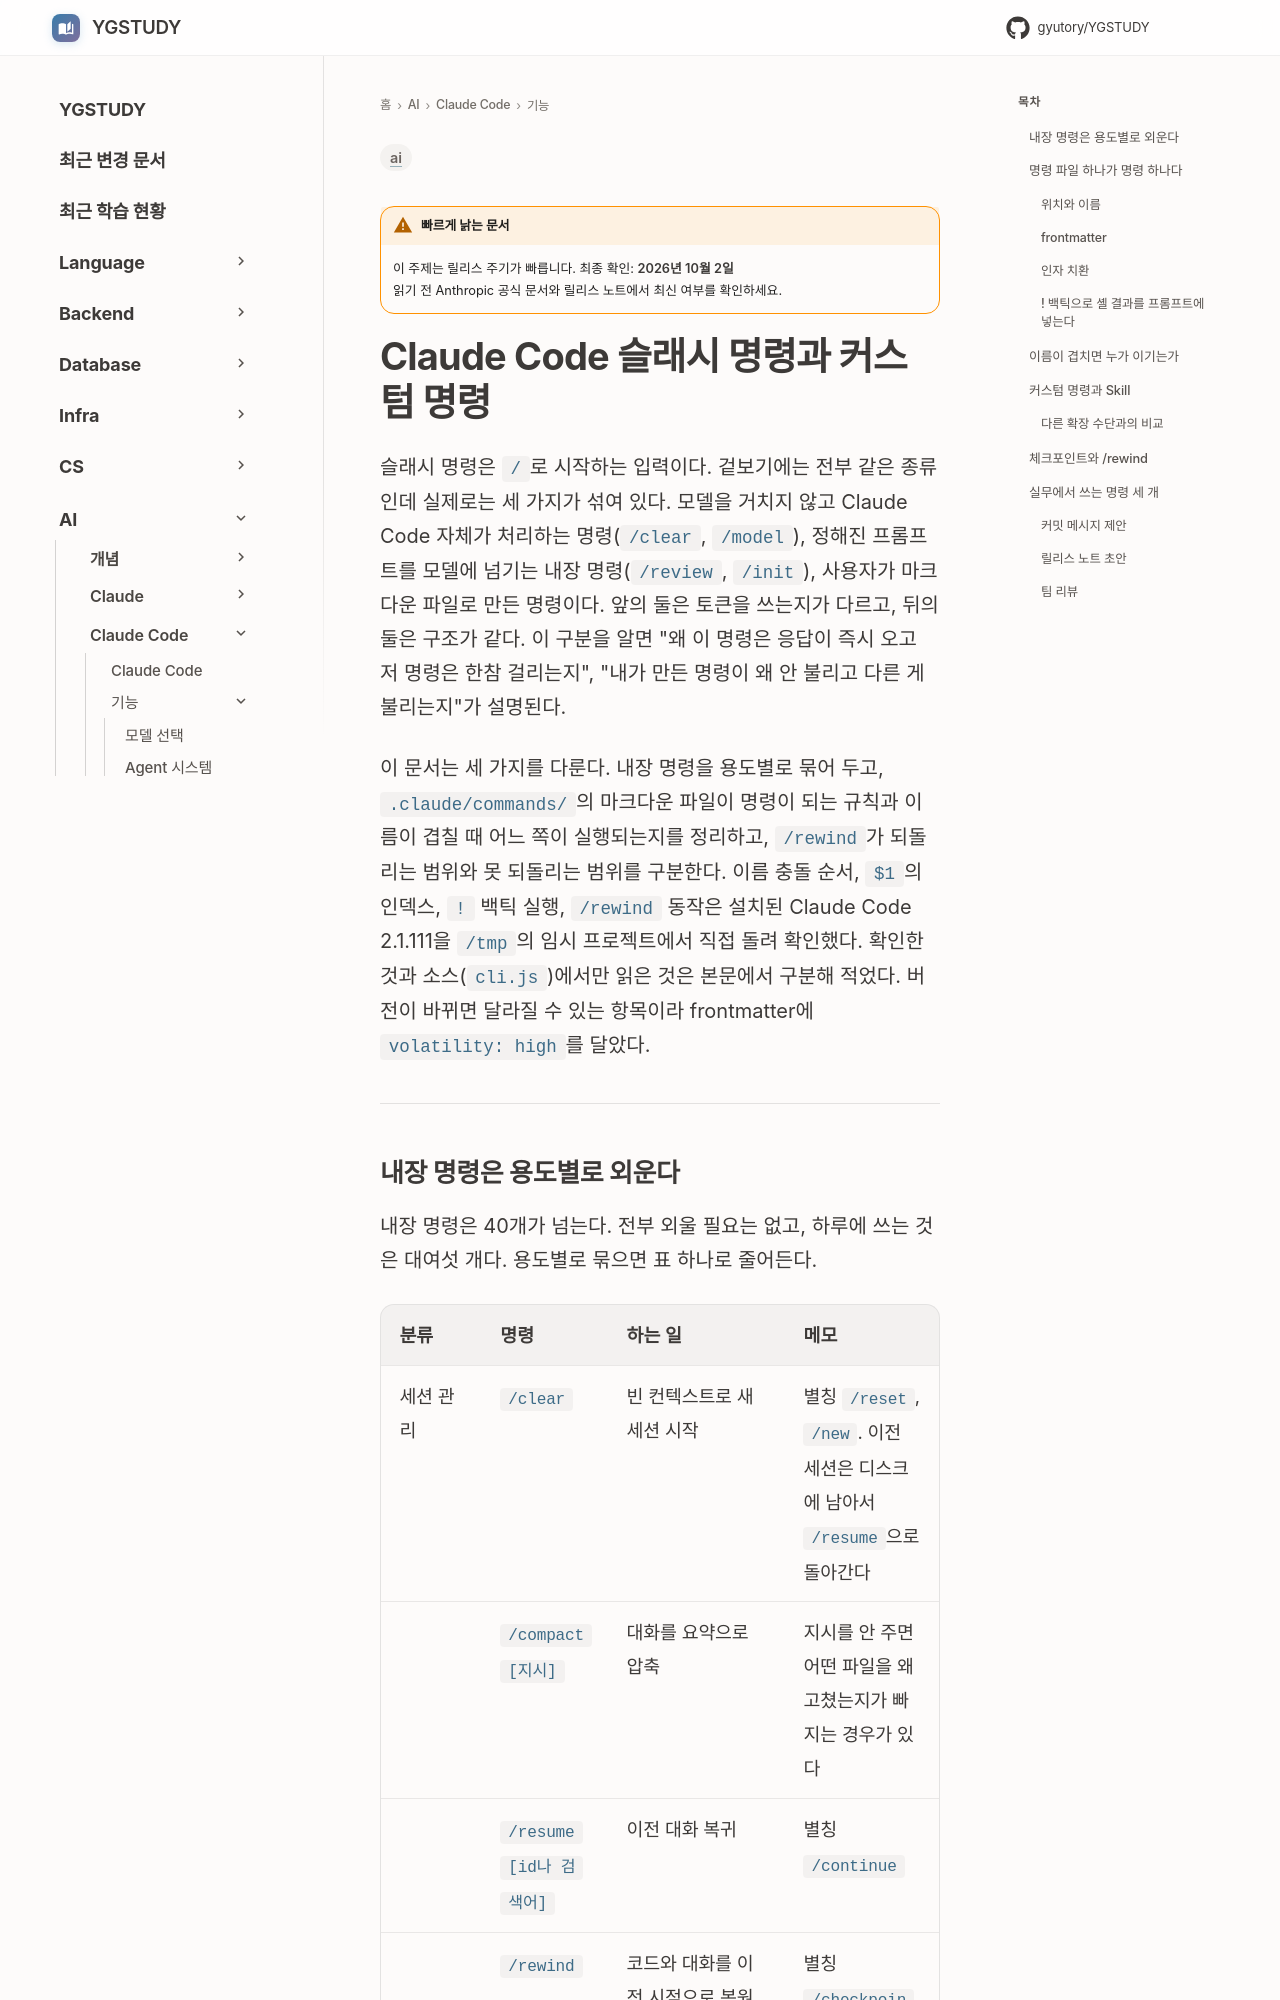

repository: GYUTORY/YGSTUDY · page: AI/Claude_Code/Claude_Code_Slash_Command/index.html · generator: mkdocs

---
title: Claude Code 슬래시 명령과 커스텀 명령
tags: [ai]
updated: 2026-10-01
volatility: high
---

# Claude Code 슬래시 명령과 커스텀 명령

슬래시 명령은 `/`로 시작하는 입력이다. 겉보기에는 전부 같은 종류인데 실제로는 세 가지가 섞여 있다. 모델을 거치지 않고 Claude Code 자체가 처리하는 명령(`/clear`, `/model`), 정해진 프롬프트를 모델에 넘기는 내장 명령(`/review`, `/init`), 사용자가 마크다운 파일로 만든 명령이다. 앞의 둘은 토큰을 쓰는지가 다르고, 뒤의 둘은 구조가 같다. 이 구분을 알면 "왜 이 명령은 응답이 즉시 오고 저 명령은 한참 걸리는지", "내가 만든 명령이 왜 안 불리고 다른 게 불리는지"가 설명된다.

이 문서는 세 가지를 다룬다. 내장 명령을 용도별로 묶어 두고, `.claude/commands/`의 마크다운 파일이 명령이 되는 규칙과 이름이 겹칠 때 어느 쪽이 실행되는지를 정리하고, `/rewind`가 되돌리는 범위와 못 되돌리는 범위를 구분한다. 이름 충돌 순서, `$1`의 인덱스, `!` 백틱 실행, `/rewind` 동작은 설치된 Claude Code 2.1.111을 `/tmp`의 임시 프로젝트에서 직접 돌려 확인했다. 확인한 것과 소스(`cli.js`)에서만 읽은 것은 본문에서 구분해 적었다. 버전이 바뀌면 달라질 수 있는 항목이라 frontmatter에 `volatility: high`를 달았다.

---
